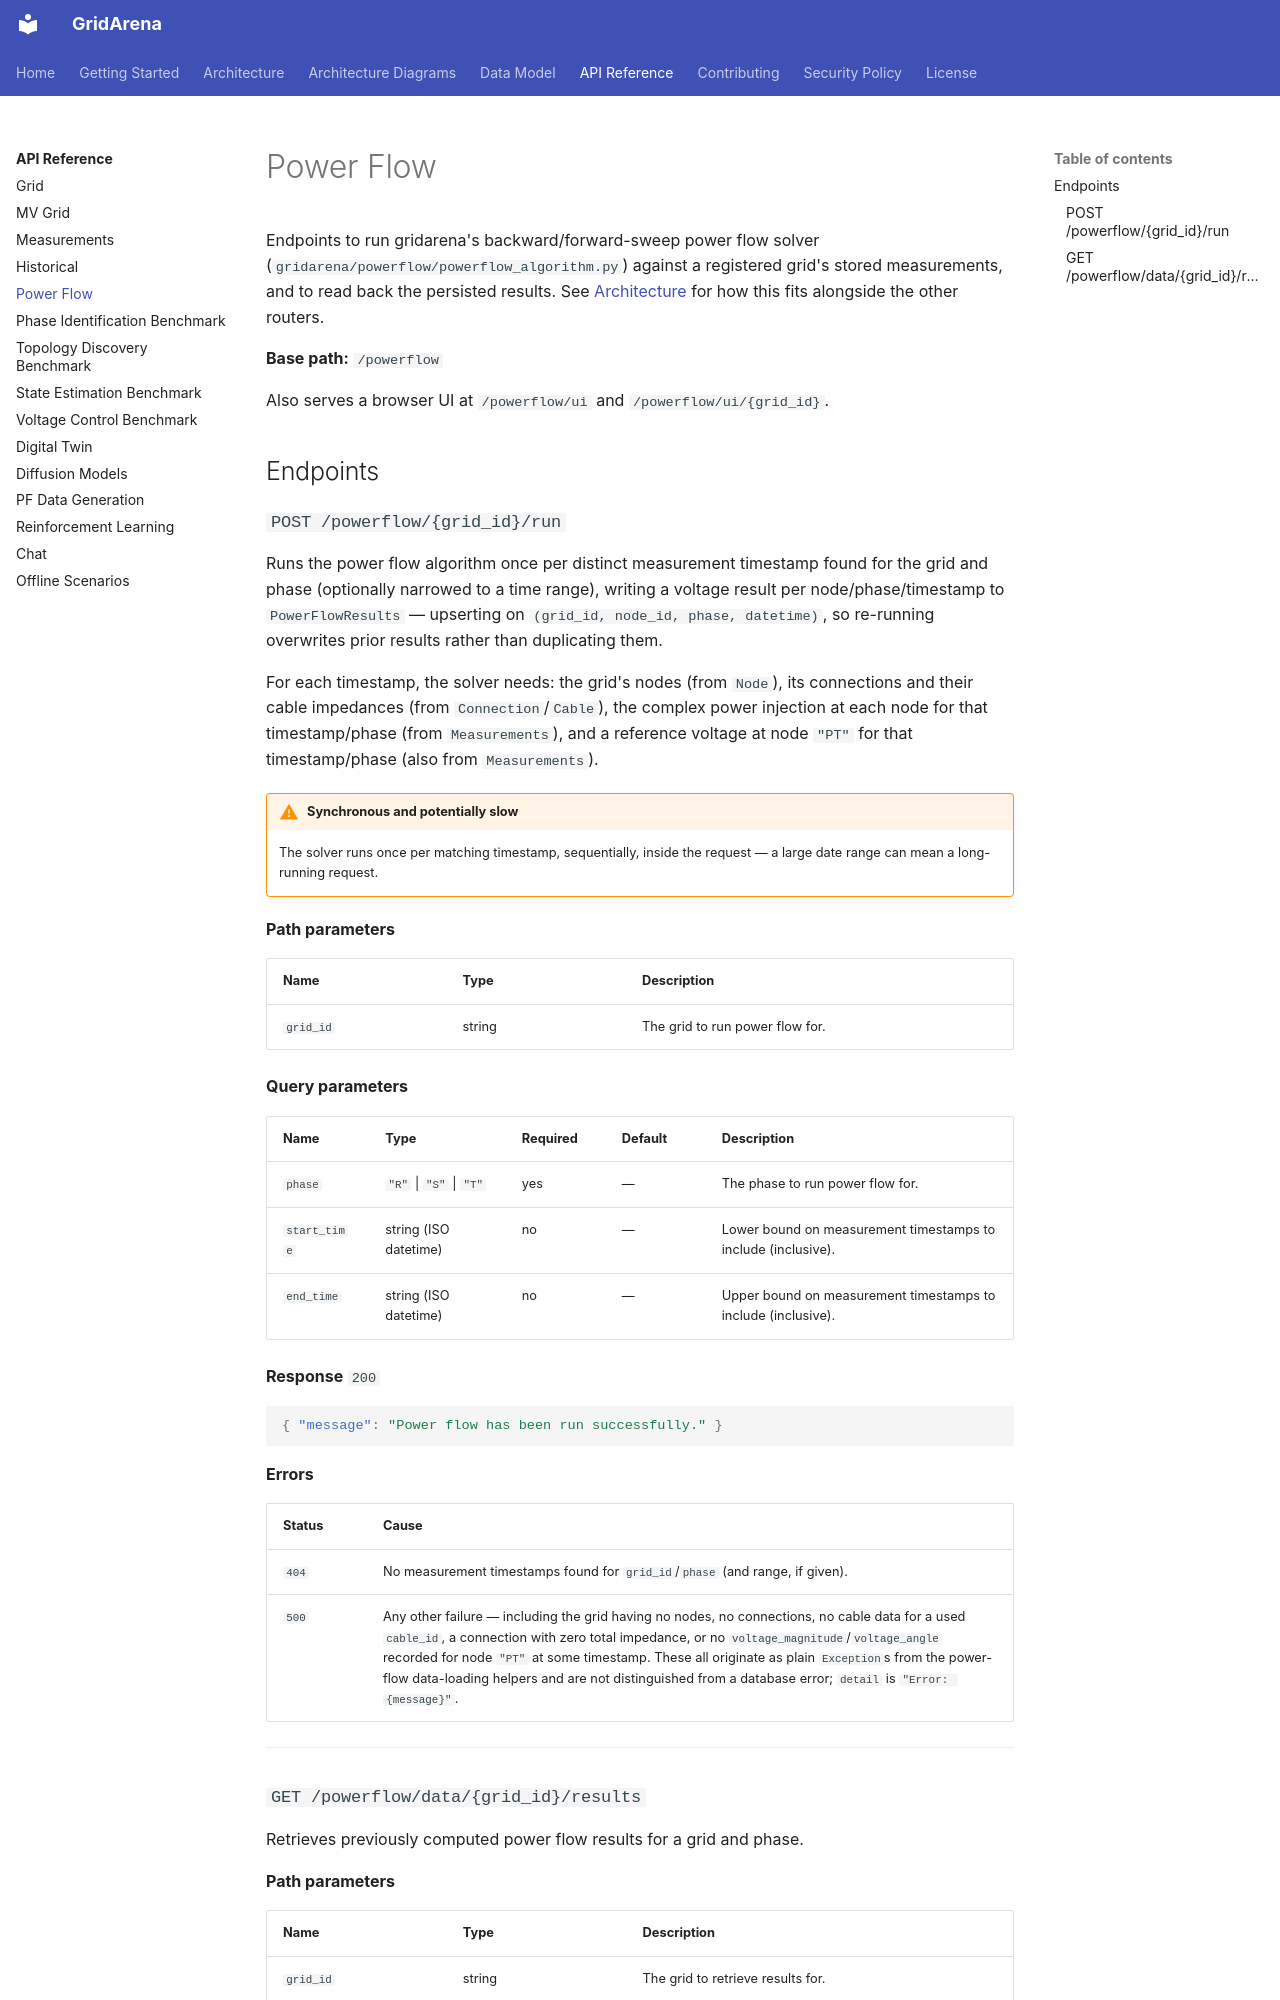

repository: INESCTEC/gridarena · page: api/powerflow/index.html · generator: mkdocs

# Power Flow

Endpoints to run gridarena's backward/forward-sweep power flow solver
(`gridarena/powerflow/powerflow_algorithm.py`) against a registered grid's
stored measurements, and to read back the persisted results. See
[Architecture](../architecture.md) for how this fits alongside the other
routers.

**Base path:** `/powerflow`

Also serves a browser UI at `/powerflow/ui` and `/powerflow/ui/{grid_id}`.

## Endpoints
